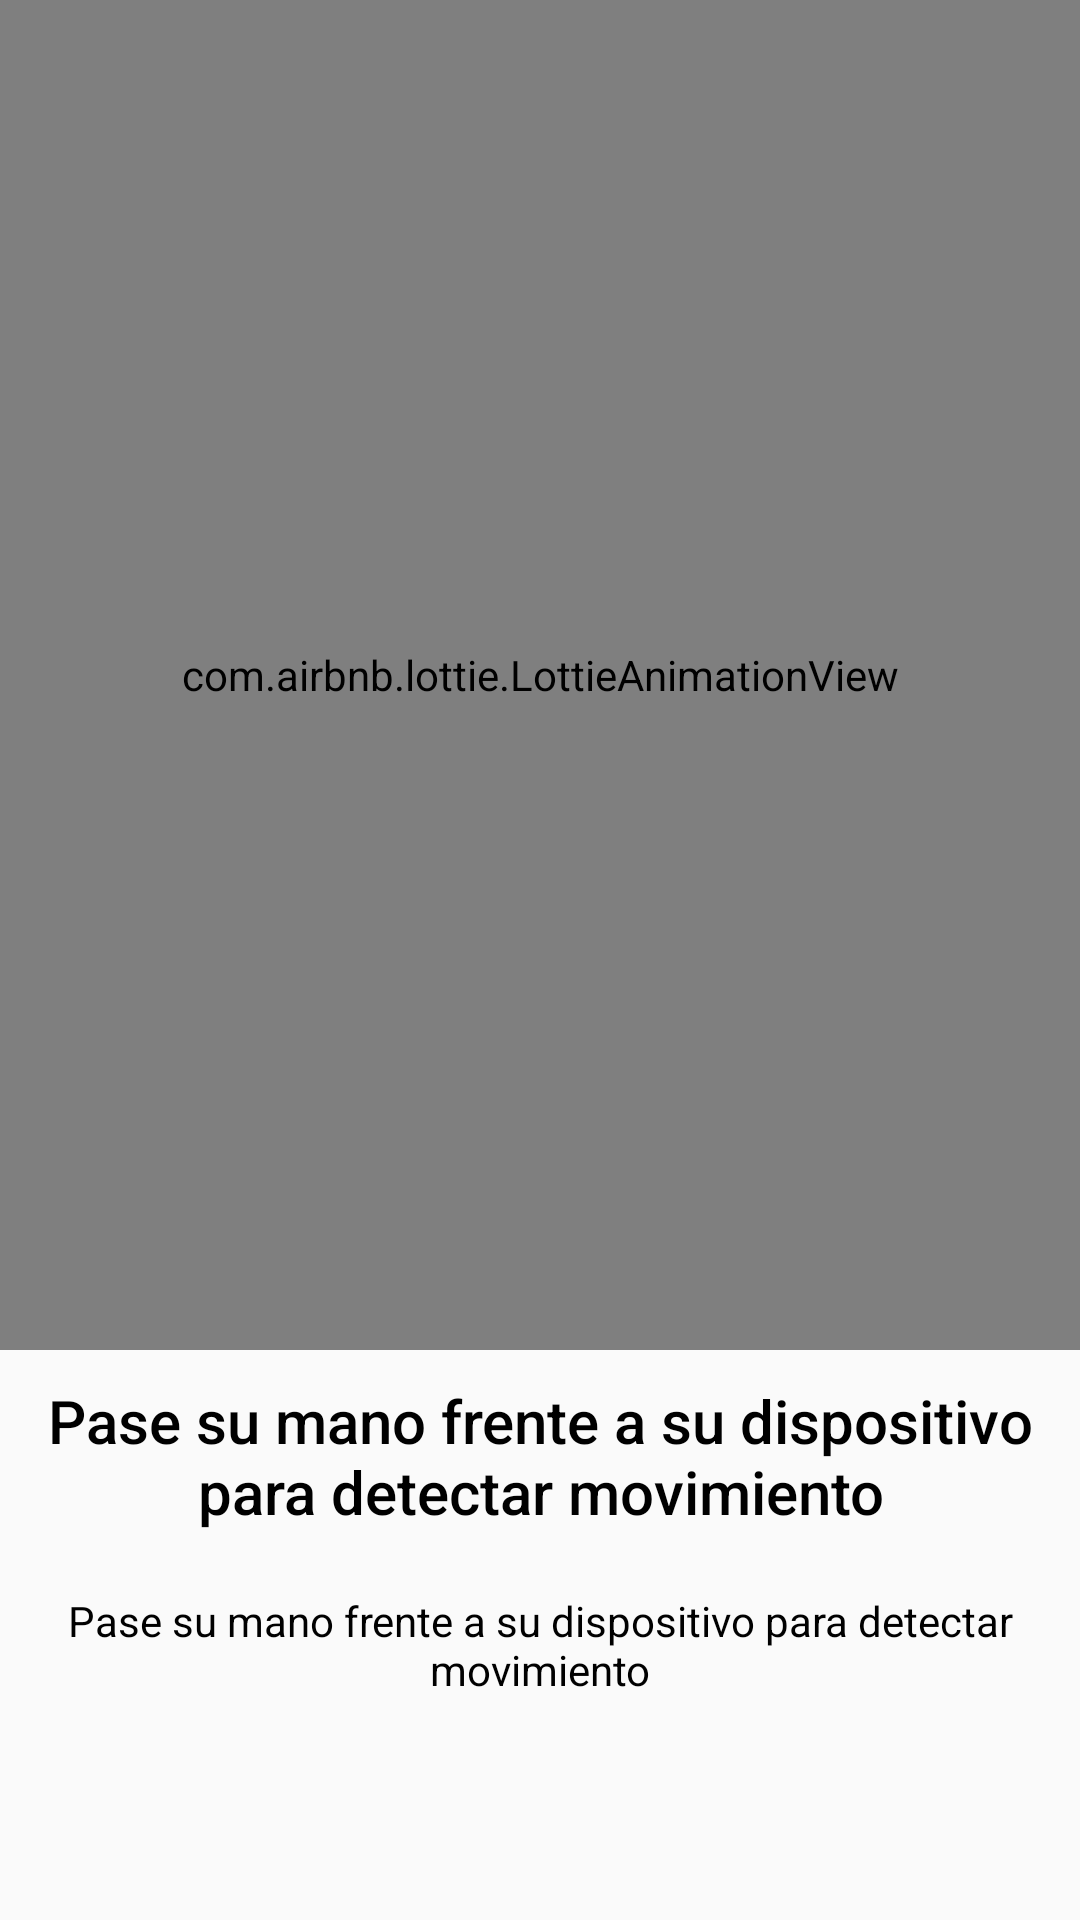

Write the Android layout XML for this screen, with the resource values it uses.
<!-- AndroidManifest.xml: application theme AppTheme -->
<!-- res/layout/activity_proximidad.xml -->
<?xml version="1.0" encoding="utf-8"?>
<LinearLayout xmlns:android="http://schemas.android.com/apk/res/android"
    xmlns:app="http://schemas.android.com/apk/res-auto"
    xmlns:tools="http://schemas.android.com/tools"
    android:layout_width="match_parent"
    android:layout_height="match_parent"
    android:orientation="vertical"
    tools:context=".Proximidad">

    <com.airbnb.lottie.LottieAnimationView
        android:id="@+id/animProximity"
        android:layout_width="match_parent"
        android:layout_height="450dp"
        app:lottie_autoPlay="true"
        app:lottie_loop="true"
        app:lottie_fileName="proximity-sensor.json" />

    <TextView
        android:layout_width="match_parent"
        android:layout_height="wrap_content"
        android:layout_margin="10dp"
        android:textAlignment="center"
        android:textColor="@android:color/black"
        android:text="@string/txt_proximity_instruction"
        style="@style/TextAppearance.AppCompat.Title"/>

    <TextView
        android:id="@+id/txtProximity"
        android:layout_width="match_parent"
        android:layout_height="wrap_content"
        android:layout_margin="10dp"
        android:textAlignment="center"
        android:textColor="@android:color/black"
        android:text="@string/txt_proximity_instruction"
        style="@style/TextAppearance.AppCompat.Body1"/>

</LinearLayout>
<!-- resources referenced by this layout -->
<resources>
  <string name="txt_proximity_instruction">Pase su mano frente a su dispositivo para detectar movimiento</string>
  <style name="AppTheme" parent="Theme.AppCompat.Light.DarkActionBar">
          
          <item name="colorPrimary">@color/colorPrimary</item>
          <item name="colorPrimaryDark">@color/colorPrimaryDark</item>
          <item name="colorAccent">@color/colorAccent</item>
      </style>
  <!-- not gathered from this repository: default colours our renderer supplied (Android Studio template values) -->
  <color name="colorPrimary">#FF6200EE</color>
  <color name="colorPrimaryDark">#FF3700B3</color>
  <color name="colorAccent">#FF03DAC5</color>
</resources>
